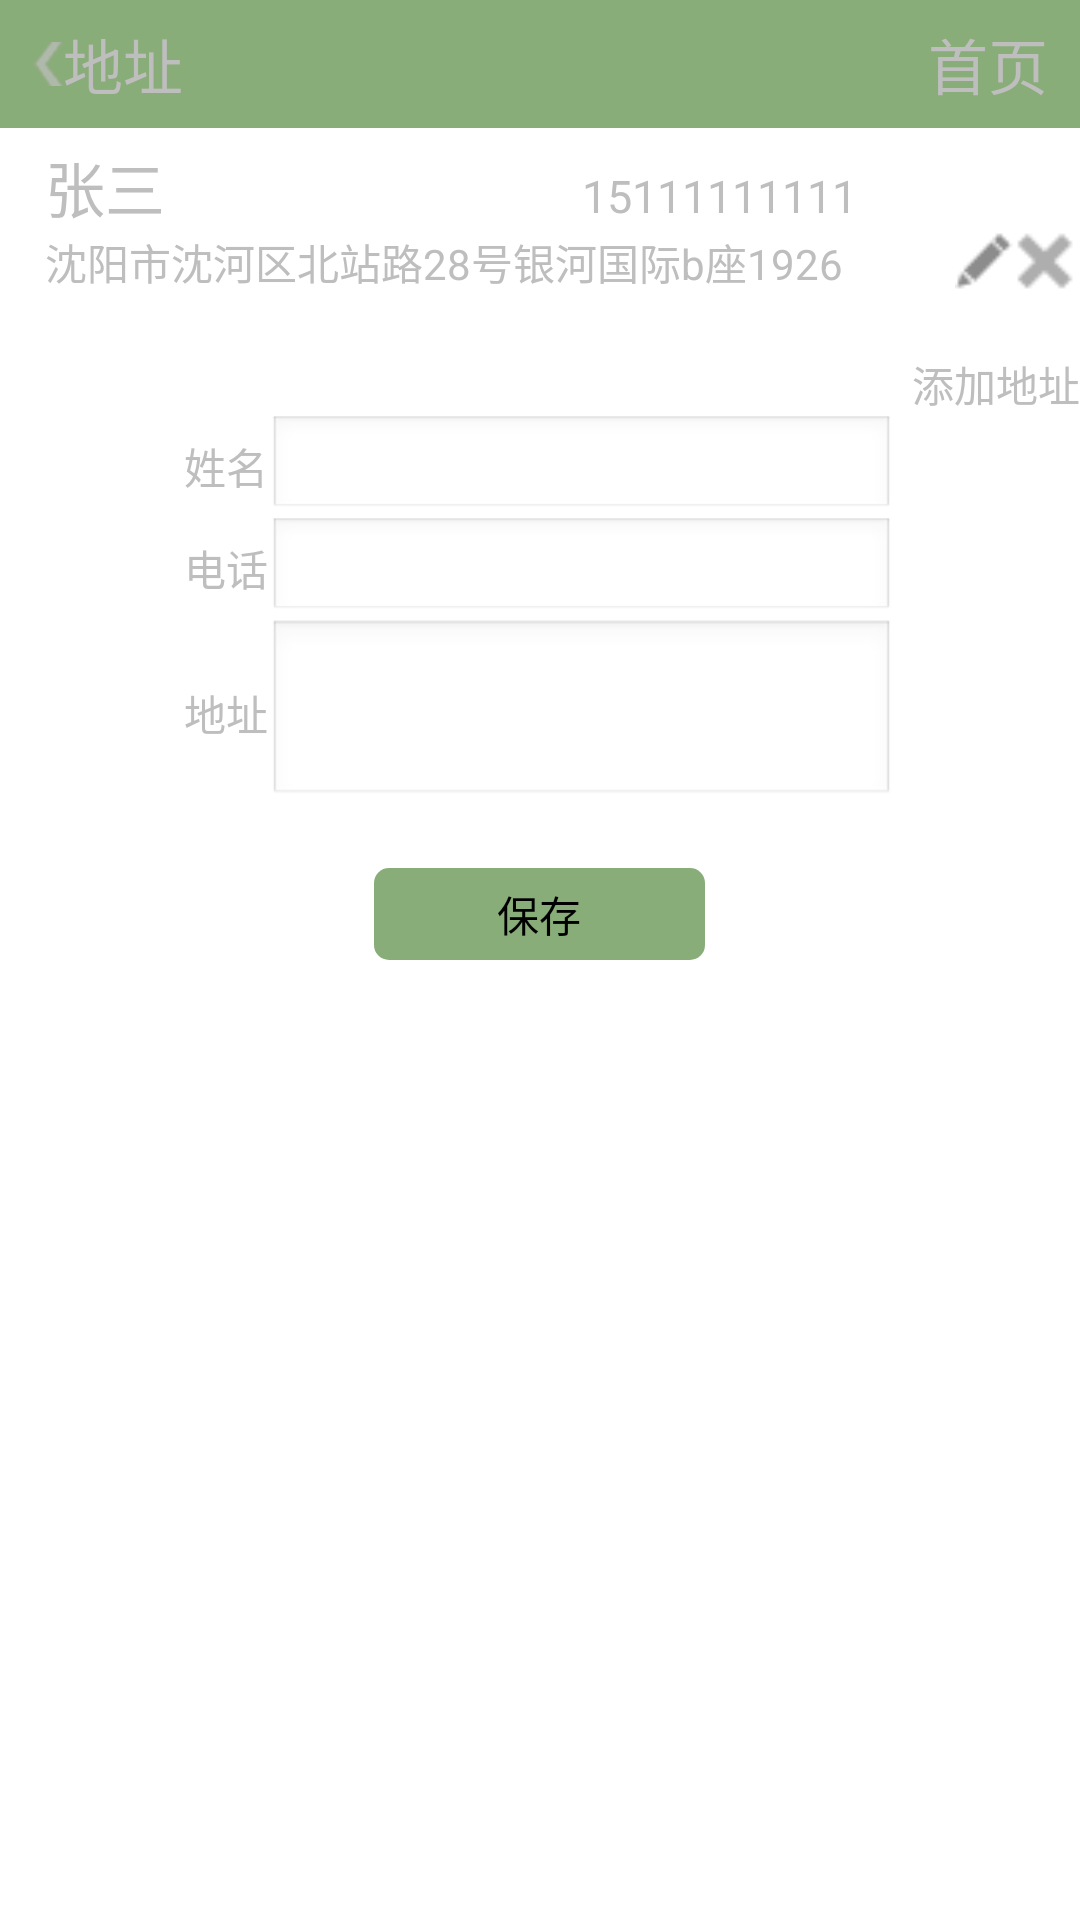

Android layout source for this screen:
<!-- AndroidManifest.xml: application theme android:Theme.Black.NoTitleBar -->
<!-- res/layout/address_layout.xml -->
<?xml version="1.0" encoding="utf-8"?>
<LinearLayout xmlns:android="http://schemas.android.com/apk/res/android"
    android:layout_width="match_parent"
    android:layout_height="match_parent"
    android:background="#ffffff"
    android:orientation="vertical"
    android:weightSum="1">

    <LinearLayout
        android:layout_width="match_parent"
        android:layout_height="wrap_content"
        android:layout_weight="0.04"
        android:background="#89ad78"
        android:gravity="right"
        android:orientation="horizontal"
        android:weightSum="1">

        <ImageView
            android:id="@+id/img_goback_index"
            android:layout_width="wrap_content"
            android:layout_height="wrap_content"
            android:layout_gravity="center_vertical"
            android:src="@drawable/arrow_left" />

        <TextView
            android:layout_width="wrap_content"
            android:layout_height="wrap_content"
            android:layout_gravity="center_vertical"
            android:layout_weight="0.92"
            android:text="地址"
            android:textSize="20dp" />

        <TextView
            android:id="@+id/tv_go_index"
            android:layout_width="wrap_content"
            android:layout_height="wrap_content"
            android:layout_gravity="center_vertical"
            android:layout_weight="0.04"
            android:text="首页"
            android:textSize="20dp" />
    </LinearLayout>

    <LinearLayout
        android:layout_width="match_parent"
        android:layout_height="wrap_content"
        android:orientation="vertical">

        <LinearLayout
            android:layout_width="match_parent"
            android:layout_height="wrap_content"
            android:orientation="horizontal">

            <TextView
                android:layout_width="wrap_content"
                android:layout_height="wrap_content"
                android:layout_weight="0.47"
                android:paddingLeft="15dp"
                android:paddingTop="5dp"
                android:text="张三"
                android:textSize="20dp" />

            <TextView
                android:layout_width="wrap_content"
                android:layout_height="wrap_content"
                android:layout_weight="0.25"
                android:text="15111111111"
                android:textSize="15dp" />
        </LinearLayout>

        <LinearLayout
            android:layout_width="match_parent"
            android:layout_height="wrap_content"
            android:orientation="horizontal"
            android:weightSum="1">

            <TextView
                android:layout_width="wrap_content"
                android:layout_height="wrap_content"
                android:layout_weight="0.96"
                android:paddingLeft="15dp"
                android:text="沈阳市沈河区北站路28号银河国际b座1926" />

            <ImageView
                android:layout_width="20dp"
                android:layout_height="20dp"
                android:src="@drawable/icon_edit" />

            <ImageView
                android:layout_width="20dp"
                android:layout_height="20dp"
                android:src="@drawable/icon_del" />
        </LinearLayout>
    </LinearLayout>

    <LinearLayout
        android:layout_width="wrap_content"
        android:layout_height="wrap_content"
        android:layout_gravity="right"
        android:orientation="horizontal"
        android:paddingTop="20dp">

        <ImageView
            android:layout_width="wrap_content"
            android:layout_height="wrap_content"
            android:src="@drawable/icon_upload1" />

        <TextView
            android:layout_width="wrap_content"
            android:layout_height="wrap_content"
            android:layout_gravity="center_vertical"
            android:text="添加地址" />
    </LinearLayout>

    <LinearLayout
        android:layout_width="wrap_content"
        android:layout_height="wrap_content"
        android:layout_gravity="center">

        <TextView
            android:layout_width="wrap_content"
            android:layout_height="wrap_content"
            android:layout_gravity="center_vertical"
            android:text="姓名" />

        <EditText
            android:layout_width="209dp"
            android:layout_height="34dp" />
    </LinearLayout>

    <LinearLayout
        android:layout_width="wrap_content"
        android:layout_height="wrap_content"
        android:layout_gravity="center">

        <TextView
            android:layout_width="wrap_content"
            android:layout_height="wrap_content"
            android:layout_gravity="center_vertical"
            android:text="电话" />

        <EditText
            android:layout_width="209dp"
            android:layout_height="34dp" />
    </LinearLayout>

    <LinearLayout
        android:layout_width="wrap_content"
        android:layout_height="wrap_content"
        android:layout_gravity="center">

        <TextView
            android:layout_width="wrap_content"
            android:layout_height="wrap_content"
            android:layout_gravity="center_vertical"
            android:text="地址" />

        <EditText
            android:layout_width="209dp"
            android:layout_height="63dp" />
    </LinearLayout>

    <LinearLayout
        android:layout_width="match_parent"
        android:layout_height="wrap_content"
        android:layout_gravity="center"
        android:gravity="center"
        android:paddingTop="20dp"
        android:weightSum="1">

        <Button
            android:layout_width="wrap_content"
            android:layout_height="wrap_content"
            android:layout_weight="0.20"
            android:background="@drawable/shape_button"
            android:text="保存" />

    </LinearLayout>
</LinearLayout>
<!-- resources referenced by this layout -->
<resources>
  <!-- drawable arrow_left: png bitmap (drawable-hdpi, 859 bytes) -->
  <!-- drawable icon_del: png bitmap (drawable-hdpi, 412 bytes) -->
  <!-- drawable icon_edit: png bitmap (drawable-hdpi, 418 bytes) -->
  <!-- drawable shape_button (drawable) -->
  <?xml version="1.0" encoding="UTF-8"?>
  <shape
      xmlns:android="http://schemas.android.com/apk/res/android"
      android:shape="rectangle">
      
      <solid android:color="#89ad78" />
      
      
      <corners android:radius="5dip" />
      
      <padding
          android:left="10dp"
          android:top="5dp"
          android:right="10dp"
          android:bottom="5dp"
          />
  </shape>
</resources>
